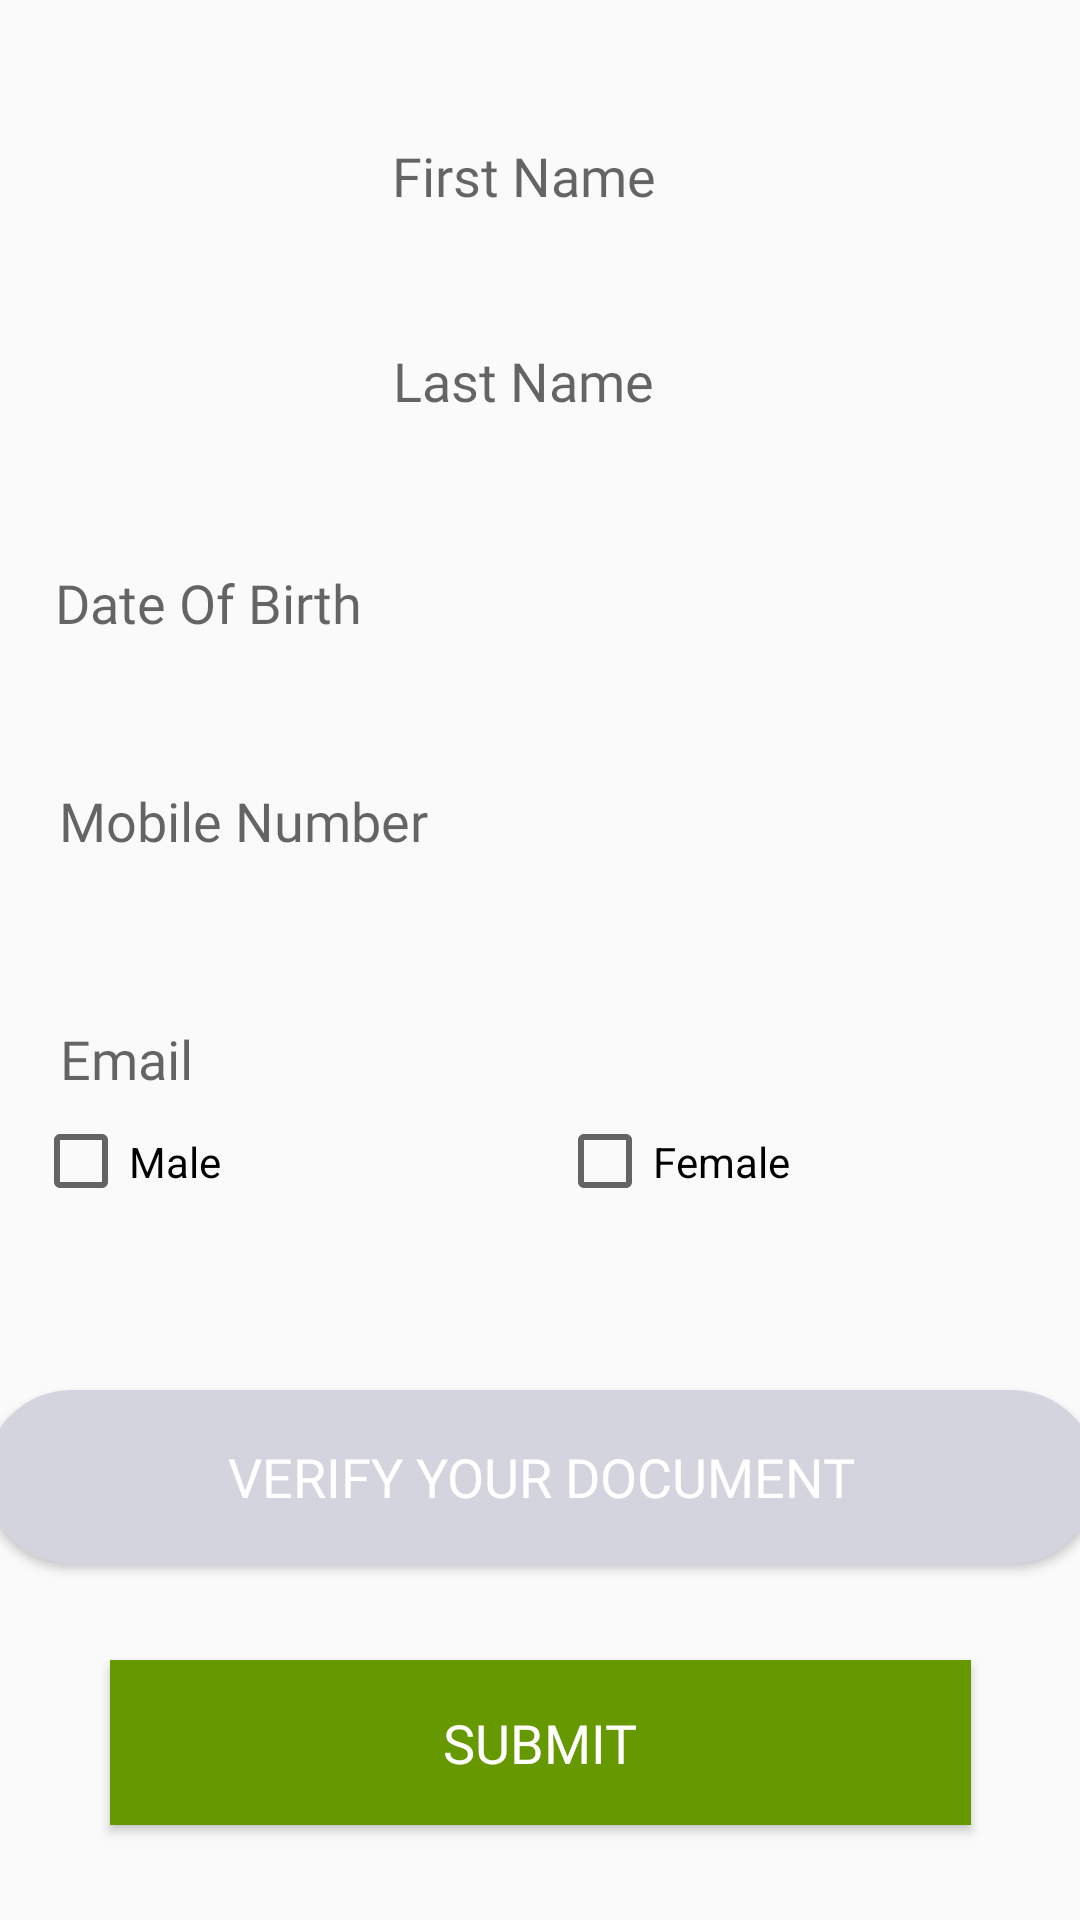

This screen was rendered from an Android layout file. Write that file and the resources it references.
<!-- AndroidManifest.xml: application theme Theme.RentASavari -->
<!-- res/layout/edit_profile.xml -->
<?xml version="1.0" encoding="utf-8"?>
<androidx.constraintlayout.widget.ConstraintLayout xmlns:android="http://schemas.android.com/apk/res/android"
    xmlns:app="http://schemas.android.com/apk/res-auto"
    xmlns:tools="http://schemas.android.com/tools"
    android:layout_width="match_parent"
    android:layout_height="match_parent">

    <Button
        android:id="@+id/verify_btn"
        android:layout_width="371dp"
        android:layout_height="58dp"
        android:background="@drawable/bgcircle"
        android:fontFamily="@font/adamina"
        android:text="Verify Your Document"
        android:textColor="@color/white"
        android:textSize="18dp"
        app:layout_constraintBottom_toBottomOf="parent"
        app:layout_constraintEnd_toEndOf="parent"
        app:layout_constraintStart_toStartOf="parent"
        app:layout_constraintTop_toBottomOf="@+id/Prof_Email"
        app:layout_constraintVertical_bias="0.41" />

    <Button
        android:id="@+id/submit"
        android:layout_width="287dp"
        android:layout_height="55dp"
        android:background="@android:color/holo_green_dark"
        android:fontFamily="@font/adamina"
        android:text="submit"
        android:textColor="@android:color/white"
        android:textSize="18dp"
        app:layout_constraintBottom_toBottomOf="parent"
        app:layout_constraintEnd_toEndOf="parent"
        app:layout_constraintStart_toStartOf="parent"
        app:layout_constraintTop_toTopOf="parent"
        app:layout_constraintVertical_bias="0.946" />

    <EditText
        android:id="@+id/Prof_MobileNumber"
        android:layout_width="363dp"
        android:layout_height="55dp"
        android:layout_marginTop="20dp"
        android:background="@drawable/edit_text"
        android:ems="10"
        android:fontFamily="@font/adamina"
        android:hint="Mobile Number"
        android:inputType="number"
        android:paddingLeft="20dp"
        app:layout_constraintEnd_toEndOf="parent"
        app:layout_constraintHorizontal_bias="0.291"
        app:layout_constraintStart_toStartOf="parent"
        app:layout_constraintTop_toBottomOf="@+id/Prof_DOB" />

    <EditText
        android:id="@+id/Prof_DOB"
        android:layout_width="366dp"
        android:layout_height="50dp"
        android:layout_marginTop="176dp"
        android:background="@drawable/edit_text"
        android:ems="10"
        android:fontFamily="@font/adamina"
        android:hint="Date Of Birth"
        android:inputType="date"
        android:paddingLeft="20dp"
        app:layout_constraintEnd_toEndOf="parent"
        app:layout_constraintHorizontal_bias="0.355"
        app:layout_constraintStart_toStartOf="parent"
        app:layout_constraintTop_toTopOf="parent" />

    <EditText
        android:id="@+id/Prof_LastName"
        android:layout_width="228dp"
        android:layout_height="54dp"
        android:layout_marginTop="100dp"
        android:background="@drawable/edit_text"
        android:ems="10"
        android:fontFamily="@font/adamina"
        android:hint="Last Name"
        android:inputType="textPersonName"
        android:paddingLeft="20dp"
        app:layout_constraintEnd_toEndOf="parent"
        app:layout_constraintHorizontal_bias="0.841"
        app:layout_constraintStart_toStartOf="parent"
        app:layout_constraintTop_toTopOf="parent" />

    <EditText
        android:id="@+id/Prof_FirstName"
        android:layout_width="230dp"
        android:layout_height="53dp"
        android:layout_marginTop="16dp"
        android:background="@drawable/edit_text"
        android:ems="10"
        android:fontFamily="@font/adamina"
        android:hint="First Name"
        android:inputType="textPersonName"
        android:paddingLeft="20dp"
        app:layout_constraintBottom_toTopOf="@+id/Prof_LastName"
        app:layout_constraintEnd_toEndOf="parent"
        app:layout_constraintHorizontal_bias="0.85"
        app:layout_constraintStart_toStartOf="parent"
        app:layout_constraintTop_toTopOf="parent"
        app:layout_constraintVertical_bias="0.511" />

    <ImageView
        android:id="@+id/Profile_Image"
        android:layout_width="132dp"
        android:layout_height="153dp"
        android:layout_marginLeft="3dp"
        app:layout_constraintBottom_toBottomOf="parent"
        app:layout_constraintEnd_toEndOf="parent"
        app:layout_constraintHorizontal_bias="0.056"
        app:layout_constraintStart_toStartOf="parent"
        app:layout_constraintTop_toTopOf="parent"
        app:layout_constraintVertical_bias="0.026"
        tools:srcCompat="@tools:sample/avatars" />

    <CheckBox
        android:id="@+id/male"
        android:layout_width="151dp"
        android:layout_height="45dp"
        android:text="Male"
        app:layout_constraintBottom_toBottomOf="parent"
        app:layout_constraintEnd_toEndOf="parent"
        app:layout_constraintHorizontal_bias="0.053"
        app:layout_constraintStart_toStartOf="parent"
        app:layout_constraintTop_toTopOf="parent"
        app:layout_constraintVertical_bias="0.613" />

    <CheckBox
        android:id="@+id/female"
        android:layout_width="151dp"
        android:layout_height="45dp"
        android:text="Female"
        app:layout_constraintBottom_toBottomOf="parent"
        app:layout_constraintEnd_toEndOf="parent"
        app:layout_constraintHorizontal_bias="0.888"
        app:layout_constraintStart_toStartOf="parent"
        app:layout_constraintTop_toTopOf="parent"
        app:layout_constraintVertical_bias="0.613" />

    <EditText
        android:id="@+id/Prof_Email"
        android:layout_width="361dp"
        android:layout_height="56dp"
        android:layout_marginTop="24dp"
        android:background="@drawable/edit_text"
        android:ems="10"
        android:fontFamily="@font/adamina"
        android:hint="Email"
        android:inputType="textEmailAddress"
        android:paddingLeft="20dp"
        app:layout_constraintEnd_toEndOf="parent"
        app:layout_constraintHorizontal_bias="0.32"
        app:layout_constraintStart_toStartOf="parent"
        app:layout_constraintTop_toBottomOf="@+id/Prof_MobileNumber" />

</androidx.constraintlayout.widget.ConstraintLayout>
<!-- resources referenced by this layout -->
<resources>
  <color name="white">#FFFFFFFF</color>
  <!-- drawable bgcircle (drawable) -->
  <?xml version="1.0" encoding="utf-8"?>
  <shape
      xmlns:android="http://schemas.android.com/apk/res/android"
      android:shape="rectangle">
  
      <solid
          android:color="#D4D4DF"/>
  
      <corners android:radius="30dp"/>
      <size android:width="100dp"
          android:height="100dp"/>
  </shape>
  <style name="Theme.RentASavari" parent="Theme.AppCompat.Light.NoActionBar">
          
          <item name="colorPrimary">@color/purple_500</item>
          <item name="colorPrimaryVariant">@color/purple_700</item>
          <item name="colorOnPrimary">@color/white</item>
  
          <item name="drawerArrowStyle">@style/DrawerIcon</item>
  
          <item name="android:listDivider">@android:color/transparent</item>
          <item name="windowActionBar">false</item>
          <item name="windowNoTitle">true</item>
          
          <item name="colorSecondary">@color/teal_200</item>
          <item name="colorSecondaryVariant">@color/teal_700</item>
          <item name="colorOnSecondary">@color/black</item>
          
          <item name="android:statusBarColor" tools:targetApi="l">?attr/colorPrimaryVariant</item>
          
  
      </style>
  <color name="purple_500">#FF6200EE</color>
  <color name="purple_700">#FF3700B3</color>
  <style name="DrawerIcon" parent="Widget.AppCompat.DrawerArrowToggle">
          <item name="color">#AE000000</item>
      </style>
  <color name="teal_200">#FF03DAC5</color>
  <color name="teal_700">#FF018786</color>
  <color name="black">#FF000000</color>
</resources>
